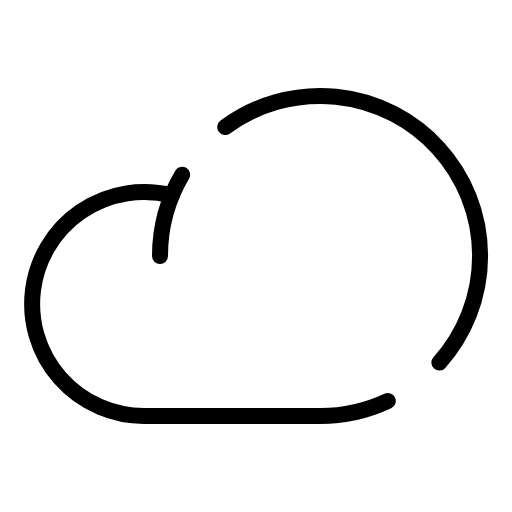
t = 0.00 s
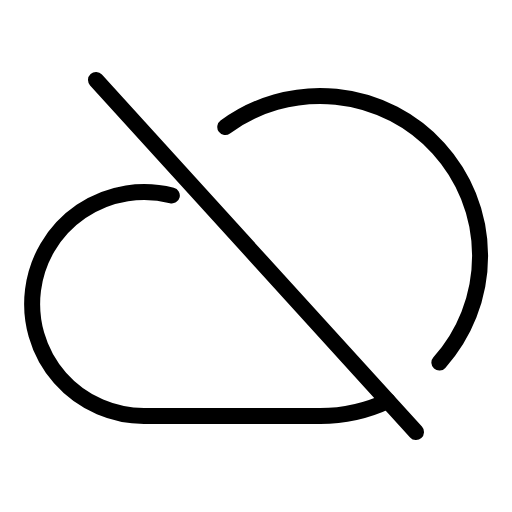
t = 0.90 s
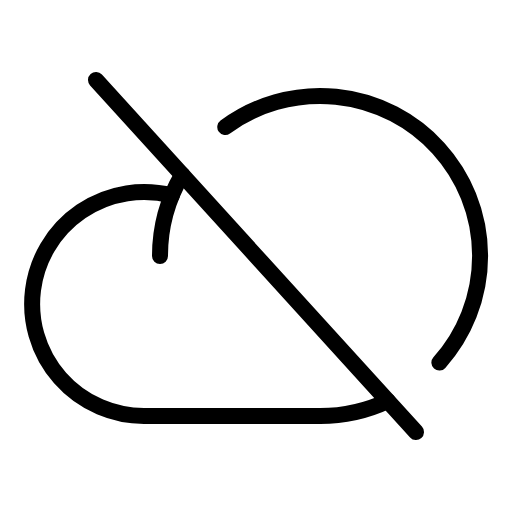
t = 1.28 s
t = 1.65 s: frame unchanged from t = 1.28 s, image omitted
t = 2.03 s: frame unchanged from t = 1.28 s, image omitted

The animated SVG that drew these frames (rendered in a browser with its animation timeline set to each time). Animation: 1 CSS @keyframes rule; one cycle of 2.40 s, repeats indefinitely.

<svg xmlns="http://www.w3.org/2000/svg" viewBox="0 0 256 256">
  <style>
    .draw-line {
      stroke-dasharray: 2000;
      stroke-dashoffset: 0;
    }
    svg:hover .draw-line {
      animation: phosphor-draw-in 1.5s ease-in-out infinite alternate;
    }
    @keyframes phosphor-draw-in {
      0%   { stroke-dashoffset: 2000; }
      100% { stroke-dashoffset: 0; }
    }
  </style><rect width="256" height="256" fill="none"/><line x1="48" y1="40" x2="208" y2="216" fill="none" stroke="currentColor" stroke-linecap="round" stroke-linejoin="round" stroke-width="8" class="draw-line" pathLength="1" style="animation-delay: 0s"/><path d="M193.89,200.49A79.66,79.66,0,0,1,160,208H72A56,56,0,1,1,85.92,97.74" fill="none" stroke="currentColor" stroke-linecap="round" stroke-linejoin="round" stroke-width="8" class="draw-line" pathLength="1" style="animation-delay: 0.3s"/><path d="M112.63,63.52A80,80,0,0,1,219.68,181.28" fill="none" stroke="currentColor" stroke-linecap="round" stroke-linejoin="round" stroke-width="8" class="draw-line" pathLength="1" style="animation-delay: 0.6s"/><path d="M80,128A79.68,79.68,0,0,1,91.07,87.37" fill="none" stroke="currentColor" stroke-linecap="round" stroke-linejoin="round" stroke-width="8" class="draw-line" pathLength="1" style="animation-delay: 0.9s"/></svg>
